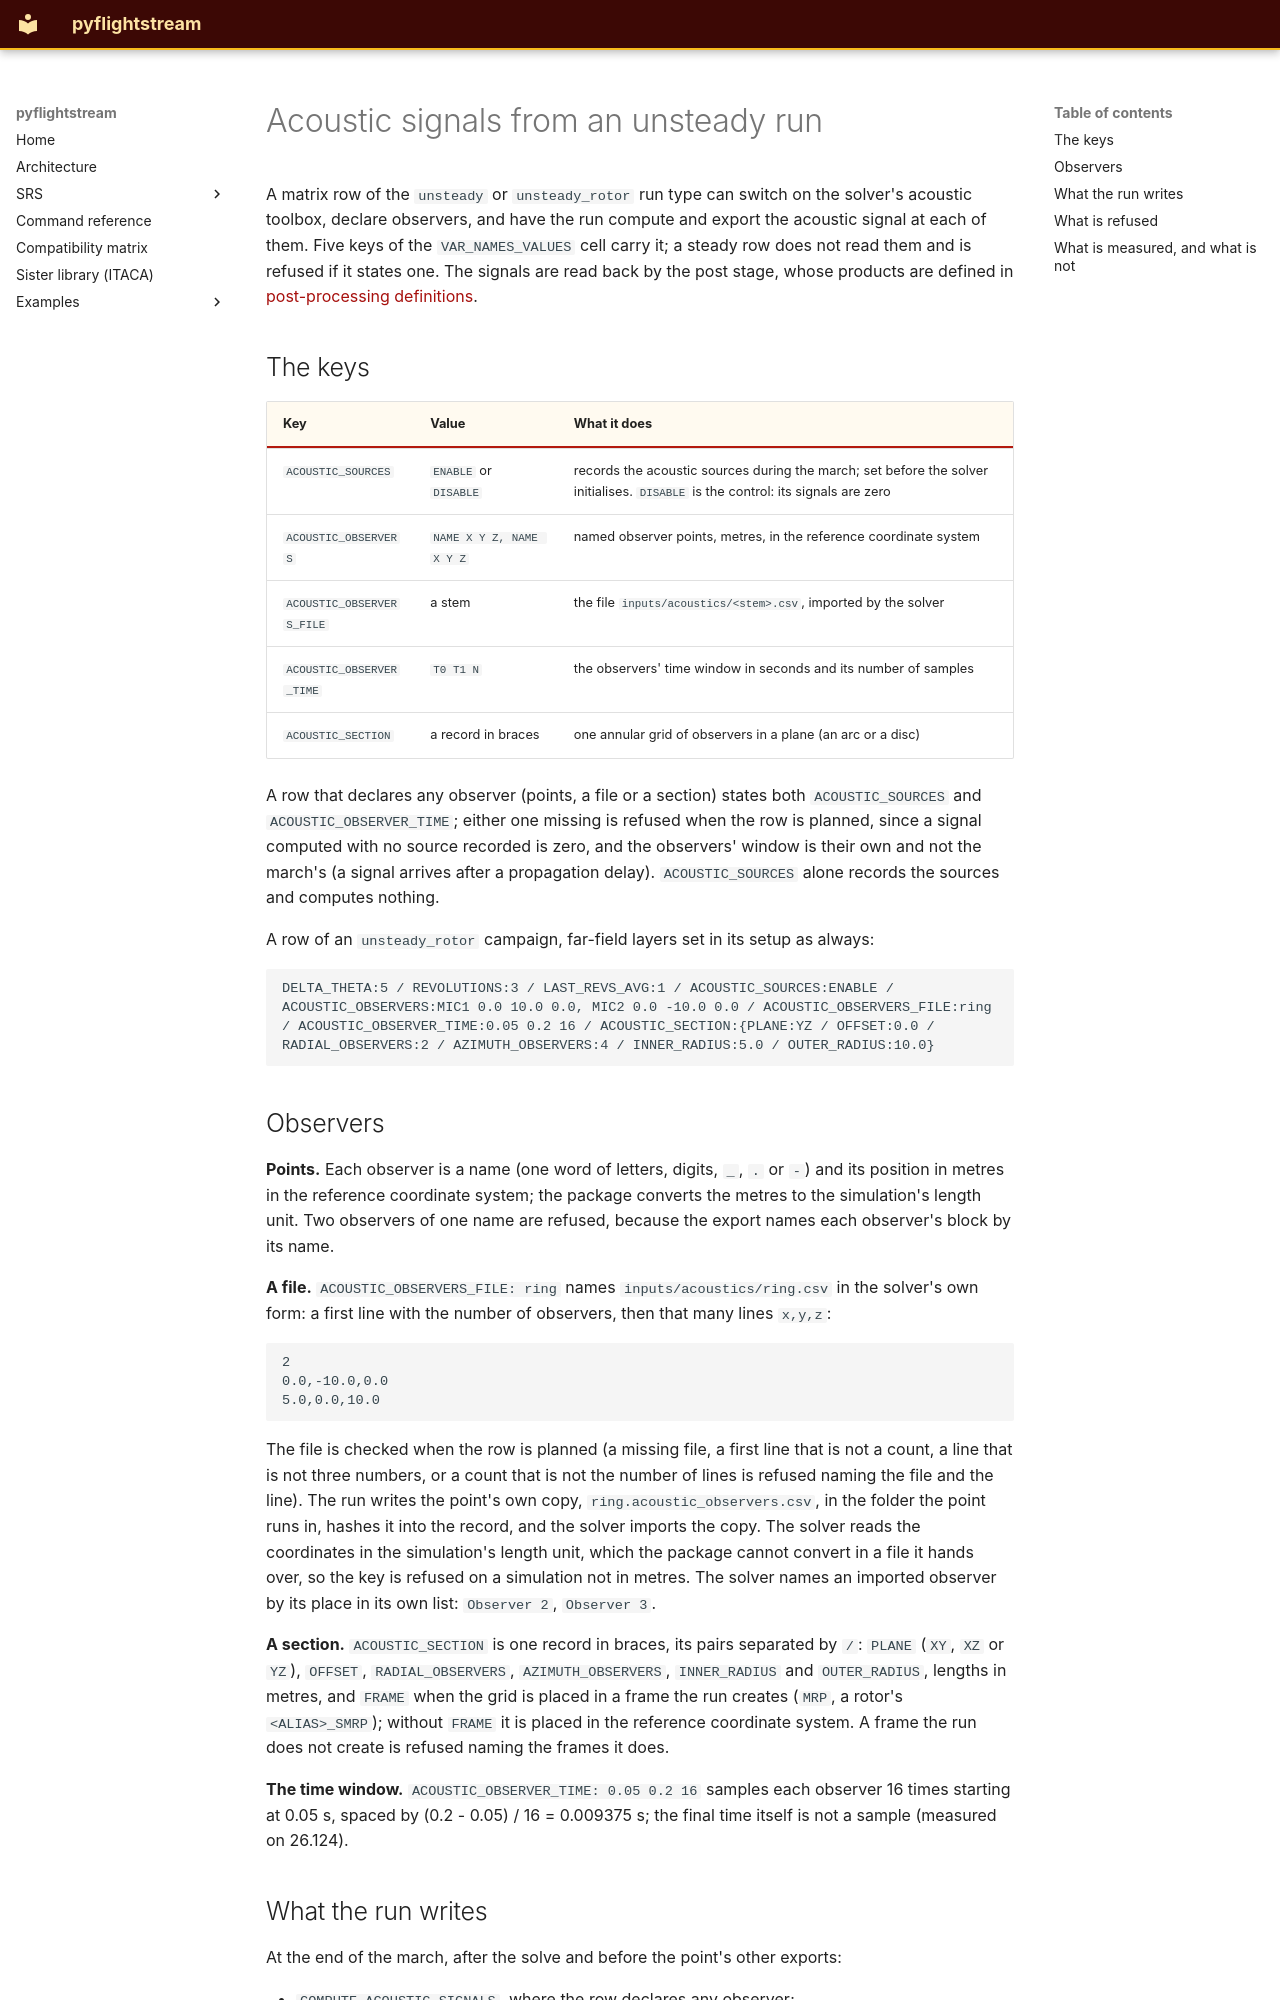

repository: nevesgeovana/pyflightstream · page: acoustic-emission/index.html · generator: mkdocs

# Acoustic signals from an unsteady run

A matrix row of the `unsteady` or `unsteady_rotor` run type can
switch on the solver's acoustic toolbox, declare observers, and have the run
compute and export the acoustic signal at each of them. Five keys of the
`VAR_NAMES_VALUES` cell carry it; a steady row does not read them and is
refused if it states one. The signals are read back by the post stage, whose
products are defined in [post-processing definitions](post-processing-definitions.md).

## The keys

| Key | Value | What it does |
|---|---|---|
| `ACOUSTIC_SOURCES` | `ENABLE` or `DISABLE` | records the acoustic sources during the march; set before the solver initialises. `DISABLE` is the control: its signals are zero |
| `ACOUSTIC_OBSERVERS` | `NAME X Y Z, NAME X Y Z` | named observer points, metres, in the reference coordinate system |
| `ACOUSTIC_OBSERVERS_FILE` | a stem | the file `inputs/acoustics/<stem>.csv`, imported by the solver |
| `ACOUSTIC_OBSERVER_TIME` | `T0 T1 N` | the observers' time window in seconds and its number of samples |
| `ACOUSTIC_SECTION` | a record in braces | one annular grid of observers in a plane (an arc or a disc) |

A row that declares any observer (points, a file or a section) states both
`ACOUSTIC_SOURCES` and `ACOUSTIC_OBSERVER_TIME`; either one missing is refused
when the row is planned, since a signal computed with no source recorded is
zero, and the observers' window is their own and not the march's (a signal
arrives after a propagation delay). `ACOUSTIC_SOURCES` alone records the
sources and computes nothing.

A row of an `unsteady_rotor` campaign, far-field layers set in its setup as
always:

```text
DELTA_THETA:5 / REVOLUTIONS:3 / LAST_REVS_AVG:1 / ACOUSTIC_SOURCES:ENABLE / ACOUSTIC_OBSERVERS:MIC1 0.0 10.0 0.0, MIC2 0.0 -10.0 0.0 / ACOUSTIC_OBSERVERS_FILE:ring / ACOUSTIC_OBSERVER_TIME:0.05 0.2 16 / ACOUSTIC_SECTION:{PLANE:YZ / OFFSET:0.0 / RADIAL_OBSERVERS:2 / AZIMUTH_OBSERVERS:4 / INNER_RADIUS:5.0 / OUTER_RADIUS:10.0}
```

## Observers

**Points.** Each observer is a name (one word of letters, digits, `_`, `.` or
`-`) and its position in metres in the reference coordinate system; the
package converts the metres to the simulation's length unit. Two observers of
one name are refused, because the export names each observer's block by its
name.

**A file.** `ACOUSTIC_OBSERVERS_FILE: ring` names `inputs/acoustics/ring.csv`
in the solver's own form: a first line with the number of observers, then
that many lines `x,y,z`:

```text
2
0.0,-10.0,0.0
5.0,0.0,10.0
```

The file is checked when the row is planned (a missing file, a first line
that is not a count, a line that is not three numbers, or a count that is not
the number of lines is refused naming the file and the line). The run writes
the point's own copy, `ring.acoustic_observers.csv`, in the folder the point
runs in, hashes it into the record, and the solver imports the copy. The
solver reads the coordinates in the simulation's length unit, which the
package cannot convert in a file it hands over, so the key is refused on a
simulation not in metres. The solver names an imported observer by its place
in its own list: `Observer 2`, `Observer 3`.

**A section.** `ACOUSTIC_SECTION` is one record in braces, its pairs separated
by `/`: `PLANE` (`XY`, `XZ` or `YZ`), `OFFSET`, `RADIAL_OBSERVERS`,
`AZIMUTH_OBSERVERS`, `INNER_RADIUS` and `OUTER_RADIUS`, lengths in metres, and
`FRAME` when the grid is placed in a frame the run creates (`MRP`, a rotor's
`<ALIAS>_SMRP`); without `FRAME` it is placed in the reference coordinate
system. A frame the run does not create is refused naming the frames it does.

**The time window.** `ACOUSTIC_OBSERVER_TIME: 0.05 0.2 16` samples each
observer 16 times starting at 0.05 s, spaced by (0.2 - 0.05) / 16 = 0.009375 s; the
final time itself is not a sample (measured on 26.124).
